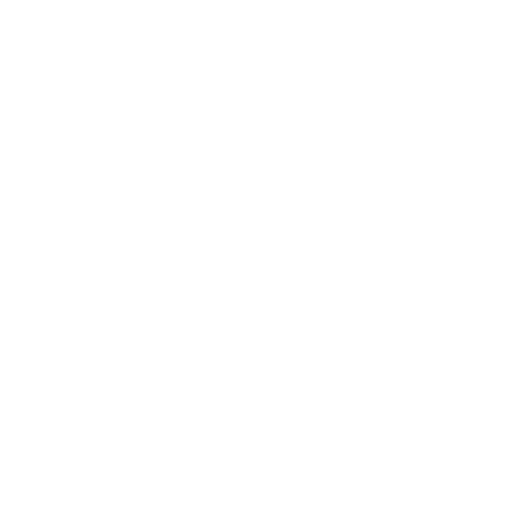
t = 0.00 s
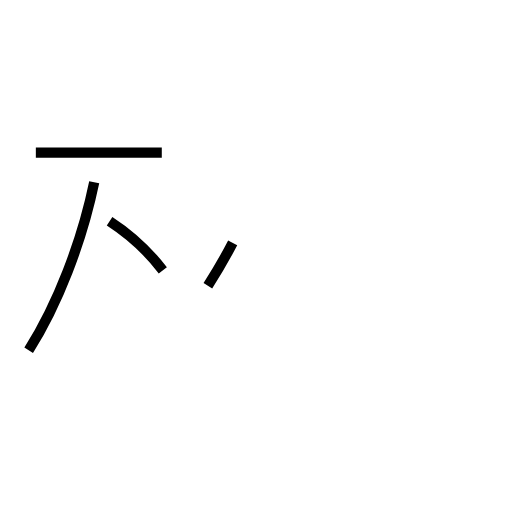
t = 1.26 s
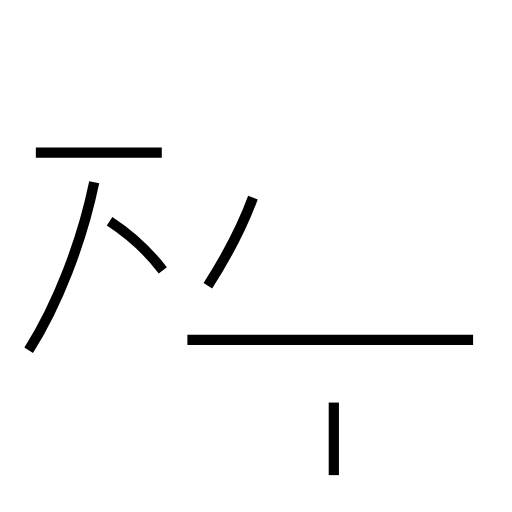
t = 2.45 s
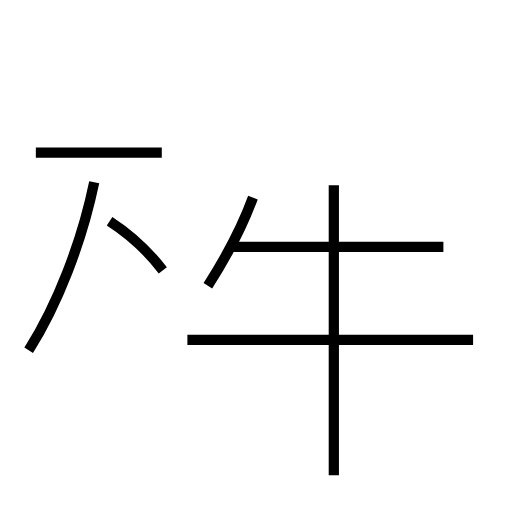
t = 3.72 s
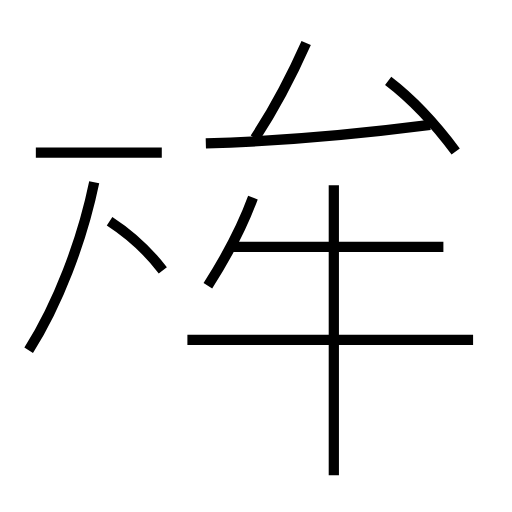
t = 4.98 s
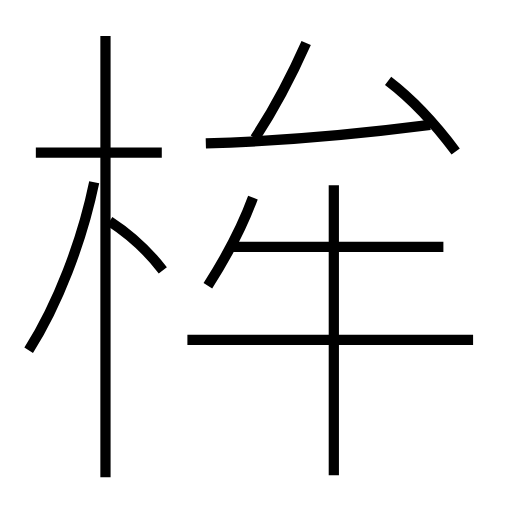
t = 6.27 s

The animated SVG that drew these frames (rendered in a browser with its animation timeline set to each time). Animation: 11 SMIL elements (animate=11); one cycle of 6.27 s.

<?xml version='1.0' encoding='utf-8'?>
<svg viewBox="0.0 -6.0 50.0 50.0" version="1.1" xmlns="http://www.w3.org/2000/svg"><rect x="-1000" y="-1000" width="2000" height="2000" stroke="white" fill="white" /><g style="fill:none;stroke:#000000;stroke-width:1"><path d="M 2.8 -9.8 C 5.6 -14.2 8.0 -20.4 9.2 -26.2 " transform="translate(0.0 38.0)" stroke-dasharray="17.691938281887836" stroke-dashoffset="17.691938281887836"><animate attributeName="stroke-dashoffset" from="17.691938281887836" to="0" dur="0.530758148456635s" begin="0s; anim_end.end" fill="freeze" id="anim0" /></path><path d="M 15.9 -17.6 C 14.6 -19.3 12.7 -21.1 10.7 -22.4 " transform="translate(0.0 38.0)" stroke-dasharray="7.108645683772328" stroke-dashoffset="7.108645683772328"><animate attributeName="stroke-dashoffset" from="7.108645683772328" to="0" dur="0.21325937051316982s" begin="anim0.end" fill="freeze" id="anim1" /></path><path d="M 15.8 -29.1 L 3.5 -29.1 " transform="translate(0.0 38.0)" stroke-dasharray="12.3" stroke-dashoffset="12.3"><animate attributeName="stroke-dashoffset" from="12.3" to="0" dur="0.369s" begin="anim1.end" fill="freeze" id="anim2" /></path><path d="M 20.3 -16.1 C 21.9 -18.6 23.6 -21.7 24.7 -24.7 " transform="translate(0.0 38.0)" stroke-dasharray="9.67830576176627" stroke-dashoffset="9.67830576176627"><animate attributeName="stroke-dashoffset" from="9.67830576176627" to="0" dur="0.29034917285298806s" begin="anim2.end" fill="freeze" id="anim3" /></path><path d="M 46.2 -10.8 L 18.3 -10.8 " transform="translate(0.0 38.0)" stroke-dasharray="27.900000000000002" stroke-dashoffset="27.900000000000002"><animate attributeName="stroke-dashoffset" from="27.900000000000002" to="0" dur="0.8370000000000001s" begin="anim3.end" fill="freeze" id="anim4" /></path><path d="M 32.6 2.4 L 32.6 -25.9 " transform="translate(0.0 38.0)" stroke-dasharray="28.299999999999997" stroke-dashoffset="28.299999999999997"><animate attributeName="stroke-dashoffset" from="28.299999999999997" to="0" dur="0.8489999999999999s" begin="anim4.end" fill="freeze" id="anim5" /></path><path d="M 43.3 -19.9 L 22.4 -19.9 " transform="translate(0.0 38.0)" stroke-dasharray="20.9" stroke-dashoffset="20.9"><animate attributeName="stroke-dashoffset" from="20.9" to="0" dur="0.6269999999999999s" begin="anim5.end" fill="freeze" id="anim6" /></path><path d="M 20.1 -30.0 C 27.4 -30.2 35.0 -30.9 42.0 -31.8 " transform="translate(0.0 38.0)" stroke-dasharray="21.982869116147263" stroke-dashoffset="21.982869116147263"><animate attributeName="stroke-dashoffset" from="21.982869116147263" to="0" dur="0.6594860734844179s" begin="anim6.end" fill="freeze" id="anim7" /></path><path d="M 24.9 -30.5 C 26.8 -33.4 28.3 -36.2 29.9 -39.8 " transform="translate(0.0 38.0)" stroke-dasharray="10.571273543773074" stroke-dashoffset="10.571273543773074"><animate attributeName="stroke-dashoffset" from="10.571273543773074" to="0" dur="0.31713820631319223s" begin="anim7.end" fill="freeze" id="anim8" /></path><path d="M 44.5 -29.2 C 42.5 -31.9 40.0 -34.5 37.9 -36.1 " transform="translate(0.0 38.0)" stroke-dasharray="9.57641999249774" stroke-dashoffset="9.57641999249774"><animate attributeName="stroke-dashoffset" from="9.57641999249774" to="0" dur="0.2872925997749322s" begin="anim8.end" fill="freeze" id="anim9" /></path><path d="M 10.3 2.6 L 10.3 -40.5" transform="translate(0.0 38.0)" stroke-dasharray="43.1" stroke-dashoffset="43.1"><animate attributeName="stroke-dashoffset" from="43.1" to="0" dur="1.293s" begin="anim9.end" fill="freeze" id="anim_end" /></path></g></svg>
